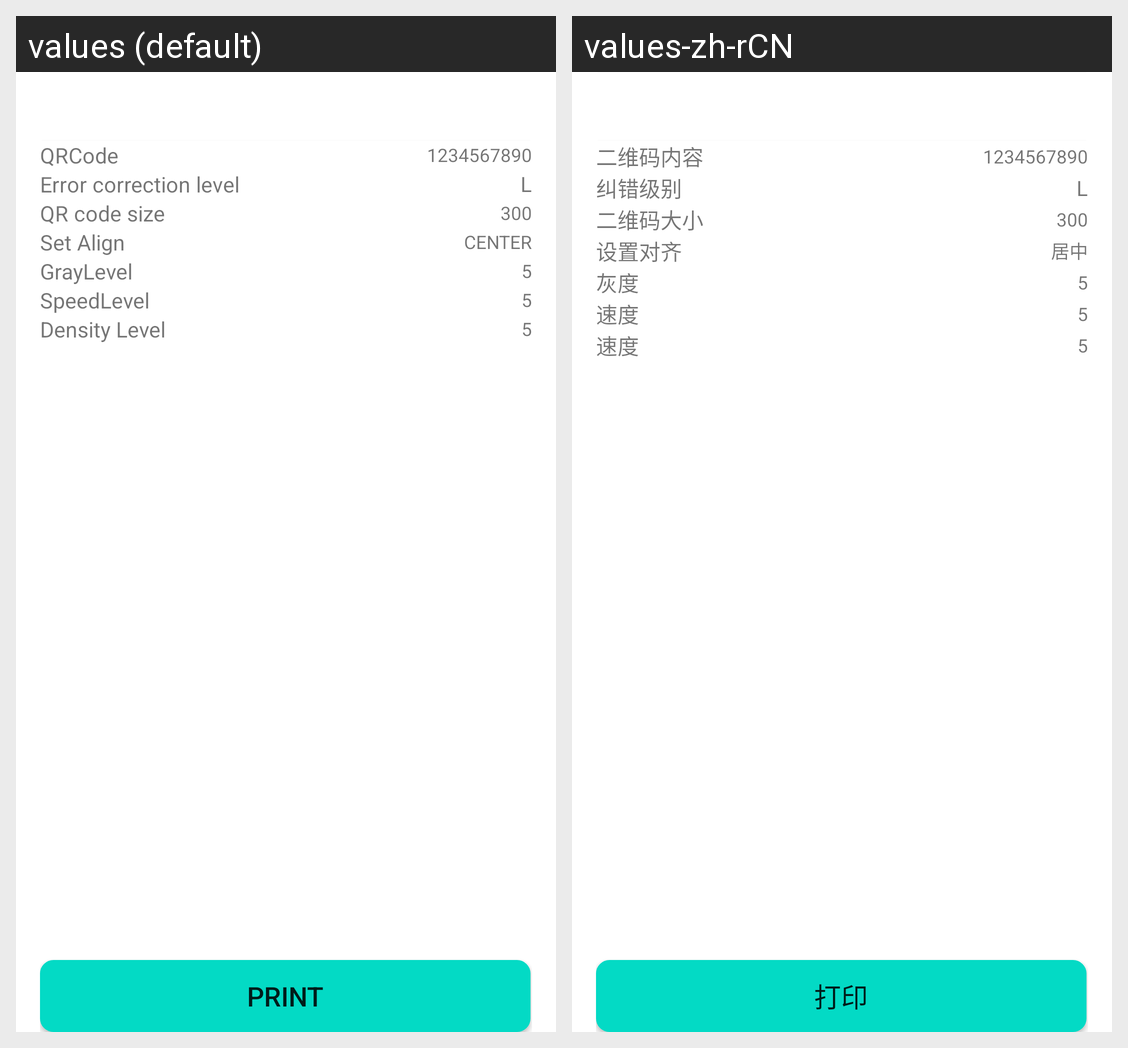

The same Android screen rendered under two of its app's locales, left to right. List the strings drawn on it with the default value and each locale's translation.
Android screen res/layout/activity_qrcode.xml rendered under 2 locales, left to right: values (default), values-zh-rCN. Device: Nexus 5 (rendered at 1080×1920; each locale shown at half size, 540×960, under a caption strip naming it); theme Theme.Despreaddemo.
Strings drawn on this screen, with the default value and each locale's value (text and hints the layout hard-codes, and strings that could not be matched under every locale, appear in the picture but are not listed):

content_qrcode
  values: QRCode
  values-zh-rCN: 二维码内容

QR_code_errorLevel
  values: Error correction level
  values-zh-rCN: 纠错级别

QR_code_size
  values: QR code size
  values-zh-rCN: 二维码大小

set_align
  values: Set Align
  values-zh-rCN: 设置对齐

at_the_center
  values: CENTER
  values-zh-rCN: 居中

grayLevel
  values: GrayLevel
  values-zh-rCN: 灰度

speedlevel
  values: SpeedLevel
  values-zh-rCN: 速度

density_level
  values: Density Level
  values-zh-rCN: 速度

print
  values: Print
  values-zh-rCN: 打印
